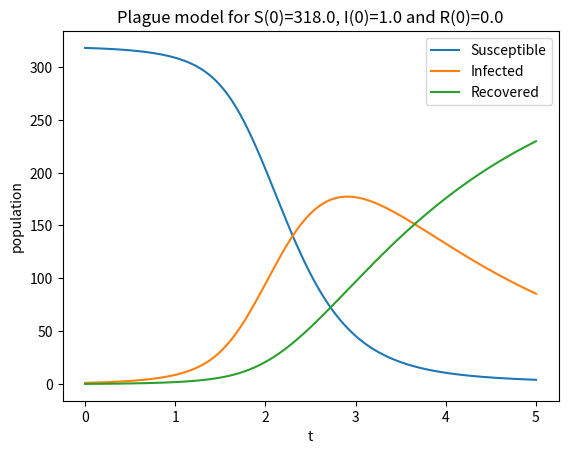
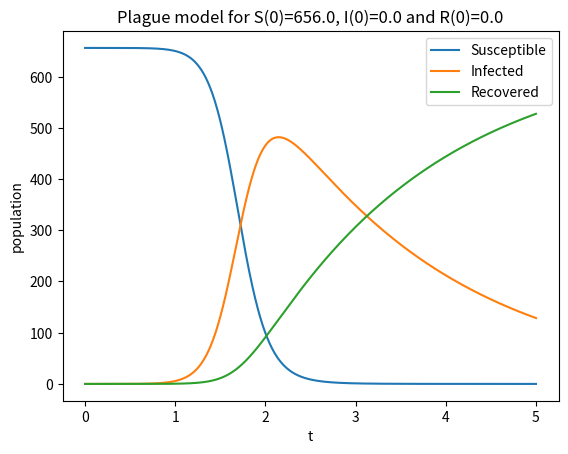
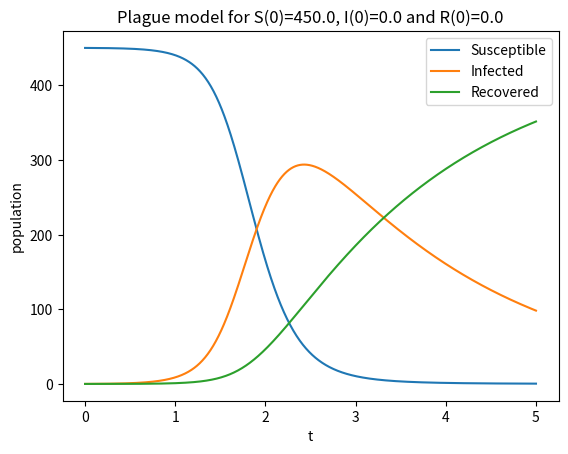

Python code for these plots, in order:
import random as rnd
import matplotlib.pyplot as plt
import networkx as nx
import numpy as np


def plot_change_in_population(filename, t, S, I, R=None):
    plt.figure()
    plt.plot(t, S, label='Susceptible')
    plt.plot(t, I, label='Infected')
    if R is not None:
        plt.plot(t, R, label='Recovered')
        title = 'Plague model for S(0)=' + str(S[0]) + ', I(0)=' + str(I[0]) + ' and R(0)=' + str(R[0])
    else:
        title = 'Plague model for S(0)=' + str(S[0]) + ', I(0)=' + str(I[0])

    plt.xlabel('t')
    plt.ylabel('population')
    plt.title(title)
    plt.legend(loc='best')
    plt.savefig(filename + '.png')


def sir_model_on_node(g, nodes, results, node, i, dt, beta, mu):
    N = g.nodes[node]['population']
    nbrs = [*nx.neighbors(g, node)]
    infection_from_nbrs = 0.
    for nbr in nbrs:
        # infection_from_nbrs += g.get_edge_data(node, nbr)['commute'] * results['I'][nodes[nbr]][i - 1] \
        #                        / g.nodes[nbr]['population']
        infection_from_nbrs += g.get_edge_data(node, nbr)['commute'] * results['I'][nbr, i - 1] \
                               / g.nodes[nbr]['population']

    # y = np.array([results['S'][nodes[node]][i - 1], results['I'][nodes[node]][i - 1], results['R'][nodes[node]][i - 1]])
    y = np.array([results['S'][node, i - 1], results['I'][node, i - 1], results['R'][node, i - 1]])

    def f(u):
        Si, Ii, Ri = u
        dS_dt = - beta * Si * Ii - beta * Si * infection_from_nbrs
        dI_dt = beta * Si * Ii + beta * Si * infection_from_nbrs - mu * Ii
        dR_dt = mu * Ii
        return np.array([dS_dt, dI_dt, dR_dt])

    # # Euler method
    # y += f(y) * dt

    # # Runge-Kutta method of 4th order
    k1 = f(y)
    k2 = f(y + dt * k1 / 2.)
    k3 = f(y + dt * k2 / 2.)
    k4 = f(y + dt * k3)
    y += dt / 6. * (k1 + 2. * k2 + 2. * k3 + k4)

    # results['S'][nodes[node]][i], results['I'][nodes[node]][i], results['R'][nodes[node]][i] = y
    results['S'][node, i], results['I'][node, i], results['R'][node, i] = y
    return


def sir_ode_on_network(g, nodes, starting_node, I0, t, beta, mu):
    # initialize SIR
    results = {'S': np.zeros([number_of_nodes, len(t)]),
               'I': np.zeros([number_of_nodes, len(t)]),
               'R': np.zeros([number_of_nodes, len(t)])}
    for k, v in nodes.items():
        results['S'][v, 0] = g.nodes[v]['population']

    results['S'][nodes[starting_node], 0] -= I0
    results['I'][nodes[starting_node], 0] = I0
    dt = t[1] - t[0]

    for i, _ in enumerate(t[1:]):
        for node in g.nodes:
            # TODO simultaneous calculations
            sir_model_on_node(g, nodes, results, node, i + 1, dt, beta, mu)
    return results


def create_graph(t, number_of_nodes):
    time = len(t)

    g = nx.barabasi_albert_graph(number_of_nodes, 2)
    population = {node: rnd.randint(100, 1000) for node in g.nodes()}
    nx.set_node_attributes(g, population, 'population')

    commute = {edge: rnd.randint(10, 50) for edge in g.edges()}
    nx.set_edge_attributes(g, commute, 'commute')

    return g


if __name__ == "__main__":
    number_of_nodes = 10

    node = '1'
    beta, mu = .008, 0.5
    R0 = beta / mu
    print(R0)
    print(R0 * number_of_nodes)
    t = np.linspace(0, 5, 1001)  # time grid

    g = create_graph(t, number_of_nodes)
    nodes = {str(n): n for i, n in enumerate(g.nodes())}
    print(nodes)

    res = sir_ode_on_network(g, nodes, node, 1, t, beta, mu)

    for test_node in [1, 2, 3]:
        # s, i, r = results['S'][nodes[test_node]], results['I'][nodes[test_node]], results['R'][nodes[test_node]]
        s, i, r = res['S'][test_node], res['I'][test_node], res['R'][test_node]
        plot_change_in_population('test3_' + str(test_node), t, s, i, r)
